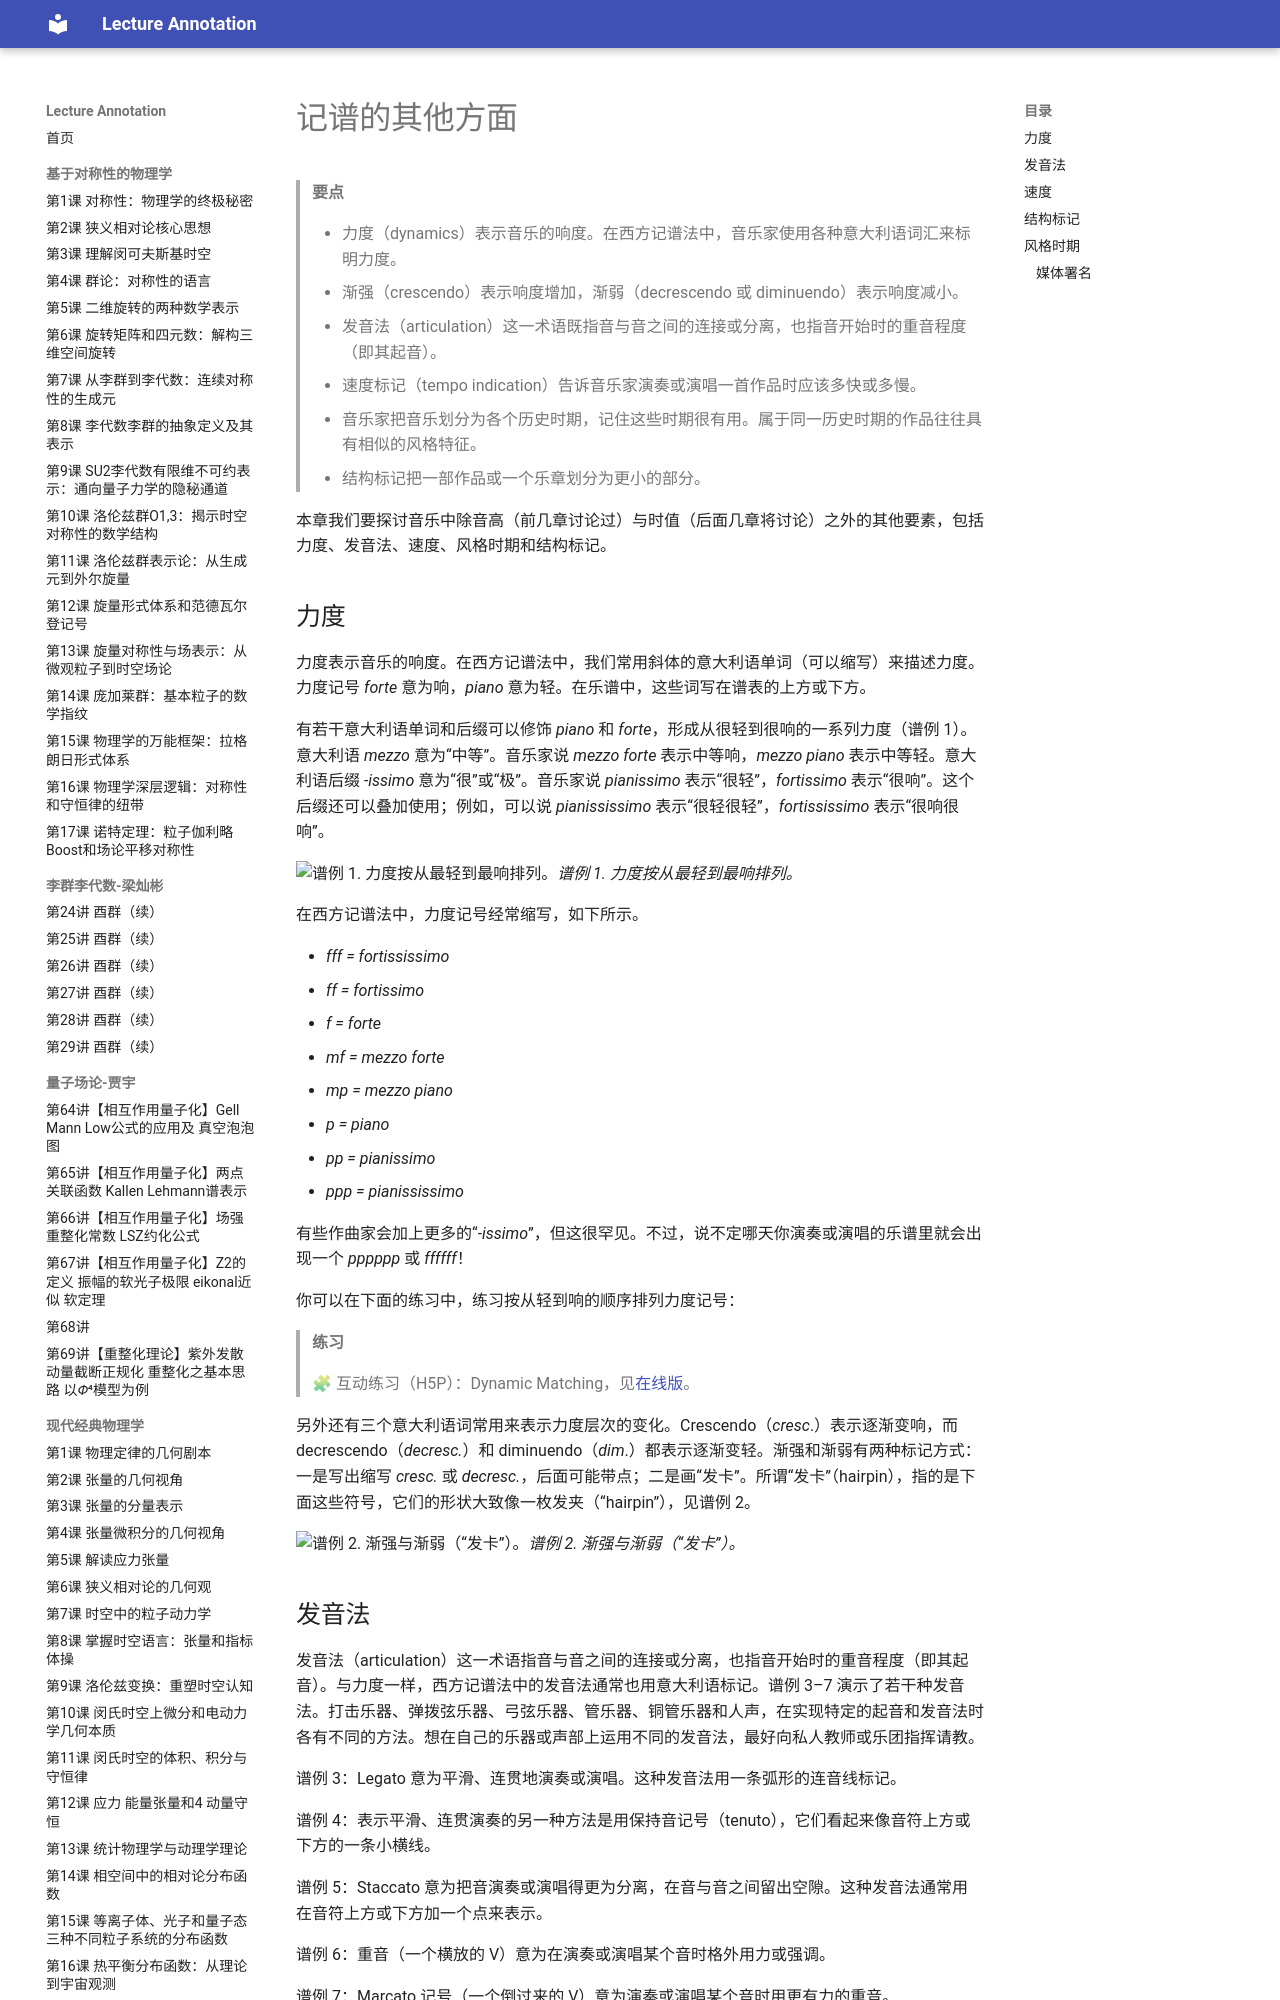

repository: k-l-lambda/lecture-annotation · page: ebooks/omt-v2/01-fundamentals/07-other-aspects-of-notation/index.html · generator: mkdocs

---
title: "记谱的其他方面"
slug: "other-aspects-of-notation"
source: "https://viva.pressbooks.pub/openmusictheory/chapter/other-aspects-of-notation/"
authors: ["Mark Gotham", "Chelsey Hamm"]
license: "CC BY-SA 4.0"
modified: "2026-06-17"
---

# 记谱的其他方面

> **要点**
>
> - 力度（dynamics）表示音乐的响度。在西方记谱法中，音乐家使用各种意大利语词汇来标明力度。
> - 渐强（crescendo）表示响度增加，渐弱（decrescendo 或 diminuendo）表示响度减小。
> - 发音法（articulation）这一术语既指音与音之间的连接或分离，也指音开始时的重音程度（即其起音）。
> - 速度标记（tempo indication）告诉音乐家演奏或演唱一首作品时应该多快或多慢。
> - 音乐家把音乐划分为各个历史时期，记住这些时期很有用。属于同一历史时期的作品往往具有相似的风格特征。
> - 结构标记把一部作品或一个乐章划分为更小的部分。

本章我们要探讨音乐中除音高（前几章讨论过）与时值（后面几章将讨论）之外的其他要素，包括力度、发音法、速度、风格时期和结构标记。

## 力度

力度表示音乐的响度。在西方记谱法中，我们常用斜体的意大利语单词（可以缩写）来描述力度。力度记号 *forte* 意为响，*piano* 意为轻。在乐谱中，这些词写在谱表的上方或下方。

有若干意大利语单词和后缀可以修饰 *piano* 和 *forte*，形成从很轻到很响的一系列力度（谱例 1）。意大利语 *mezzo* 意为“中等”。音乐家说 *mezzo forte* 表示中等响，*mezzo piano* 表示中等轻。意大利语后缀 *-issimo* 意为“很”或“极”。音乐家说 *pianissimo* 表示“很轻”，*fortissimo* 表示“很响”。这个后缀还可以叠加使用；例如，可以说 *pianississimo* 表示“很轻很轻”，*fortississimo* 表示“很响很响”。

![谱例 1. 力度按从最轻到最响排列。](../media/2020/02/96292654_667667213778088_2752956277322678272_n.png)*谱例 1. 力度按从最轻到最响排列。*

在西方记谱法中，力度记号经常缩写，如下所示。

- *fff = fortississimo*
- *ff = fortissimo*
- *f = forte*
- *mf = mezzo forte*
- *mp = mezzo piano*
- *p = piano*
- *pp = pianissimo*
- *ppp = pianississimo*

有些作曲家会加上更多的“*-issimo*”，但这很罕见。不过，说不定哪天你演奏或演唱的乐谱里就会出现一个 *pppppp* 或 *ffffff*！

你可以在下面的练习中，练习按从轻到响的顺序排列力度记号：

> **练习**
>
> 🧩 互动练习（H5P）：Dynamic Matching，见[在线版](07-other-aspects-of-notation.md)。

另外还有三个意大利语词常用来表示力度层次的变化。Crescendo（*cresc*.）表示逐渐变响，而 decrescendo（*decresc.*）和 diminuendo（*dim*.）都表示逐渐变轻。渐强和渐弱有两种标记方式：一是写出缩写 *cresc.* 或 *decresc.*，后面可能带点；二是画“发卡”。所谓“发卡”（hairpin），指的是下面这些符号，它们的形状大致像一枚发夹（“hairpin”），见谱例 2。

![谱例 2. 渐强与渐弱（“发卡”）。](../media/2020/02/CrescendoandDecrescendoChapter6-1.png)*谱例 2. 渐强与渐弱（“发卡”）。*

## 发音法

发音法（articulation）这一术语指音与音之间的连接或分离，也指音开始时的重音程度（即其起音）。与力度一样，西方记谱法中的发音法通常也用意大利语标记。谱例 3–7 演示了若干种发音法。打击乐器、弹拨弦乐器、弓弦乐器、管乐器、铜管乐器和人声，在实现特定的起音和发音法时各有不同的方法。想在自己的乐器或声部上运用不同的发音法，最好向私人教师或乐团指挥请教。

谱例 3：Legato 意为平滑、连贯地演奏或演唱。这种发音法用一条弧形的连音线标记。

谱例 4：表示平滑、连贯演奏的另一种方法是用保持音记号（tenuto），它们看起来像音符上方或下方的一条小横线。

谱例 5：Staccato 意为把音演奏或演唱得更为分离，在音与音之间留出空隙。这种发音法通常用在音符上方或下方加一个点来表示。

谱例 6：重音（一个横放的 V）意为在演奏或演唱某个音时格外用力或强调。

谱例 7：Marcato 记号（一个倒过来的 V）意为演奏或演唱某个音时用更有力的重音。

![记谱](../media/2020/02/a-slur.png)

<!-- lilylet-begin: media/2020/02/a-slur.png -->
```lyl.play
\key bf \major \time 4/4 \omit Score.TimeSignature \clef "bass" bf4( a g f | %1

ef,4 f g a) \bar "|" | %2
```
<!-- lilylet-end -->
🔊 [a-slur.mp3](../media/2020/02/a-slur.mp3)

谱例 3. 用连音线连接的音。

![记谱](../media/2020/02/b-tenuto.png)

<!-- lilylet-begin: media/2020/02/b-tenuto.png -->
```lyl.play
\key bf \major \time 4/4 \omit Score.TimeSignature \clef "bass" bf4-- a-- g-- f-- | %1

ef,4-- f-- g-- a-- \bar "|" | %2
```
<!-- lilylet-end -->
🔊 [b-tenuto.mp3](../media/2020/02/b-tenuto.mp3)

谱例 4. Tenuto 的音。

![记谱](../media/2020/02/c-staccato.png)

<!-- lilylet-begin: media/2020/02/c-staccato.png -->
```lyl.play
\key bf \major \time 4/4 \omit Score.TimeSignature \clef "bass" bf4-. a-. g-. f-. | %1

ef,4-. f-. g-. a-. \bar "|" | %2
```
<!-- lilylet-end -->
🔊 [c-staccato.mp3](../media/2020/02/c-staccato.mp3)

谱例 5. Staccato 的音。

![记谱](../media/2020/02/d-accent.png)

<!-- lilylet-begin: media/2020/02/d-accent.png -->
```lyl.play
\key bf \major \time 4/4 \omit Score.TimeSignature \clef "bass" bf4-> a-> g-> f-> | %1

ef,4-> f-> g-> a-> \bar "|" | %2
```
<!-- lilylet-end -->
🔊 [d-accent.mp3](../media/2020/02/d-accent.mp3)

谱例 6. 带重音的音。

![记谱](../media/2020/02/e-marcato.png)

<!-- lilylet-begin: media/2020/02/e-marcato.png -->
```lyl.play
\key bf \major \time 4/4 \omit Score.TimeSignature \clef "bass" bf4-^ a-^ g-^ f-^ | %1

ef,4-^ f-^ g-^ a-^ \bar "|" | %2
```
<!-- lilylet-end -->
🔊 [e-marcato.mp3](../media/2020/02/e-marcato.mp3)

谱例 7. Marcato 的音。

带重音的音也可以用斜体缩写 *sfz*、*sf* 或 *fz*（*sforzando*、*forzando* 或 *forzato*）标记。这类重音通常理解得比普通重音稍有力一些（即更响）。这些符号的作用与力度记号相同，直接写在所作用的音的上方或下方。
